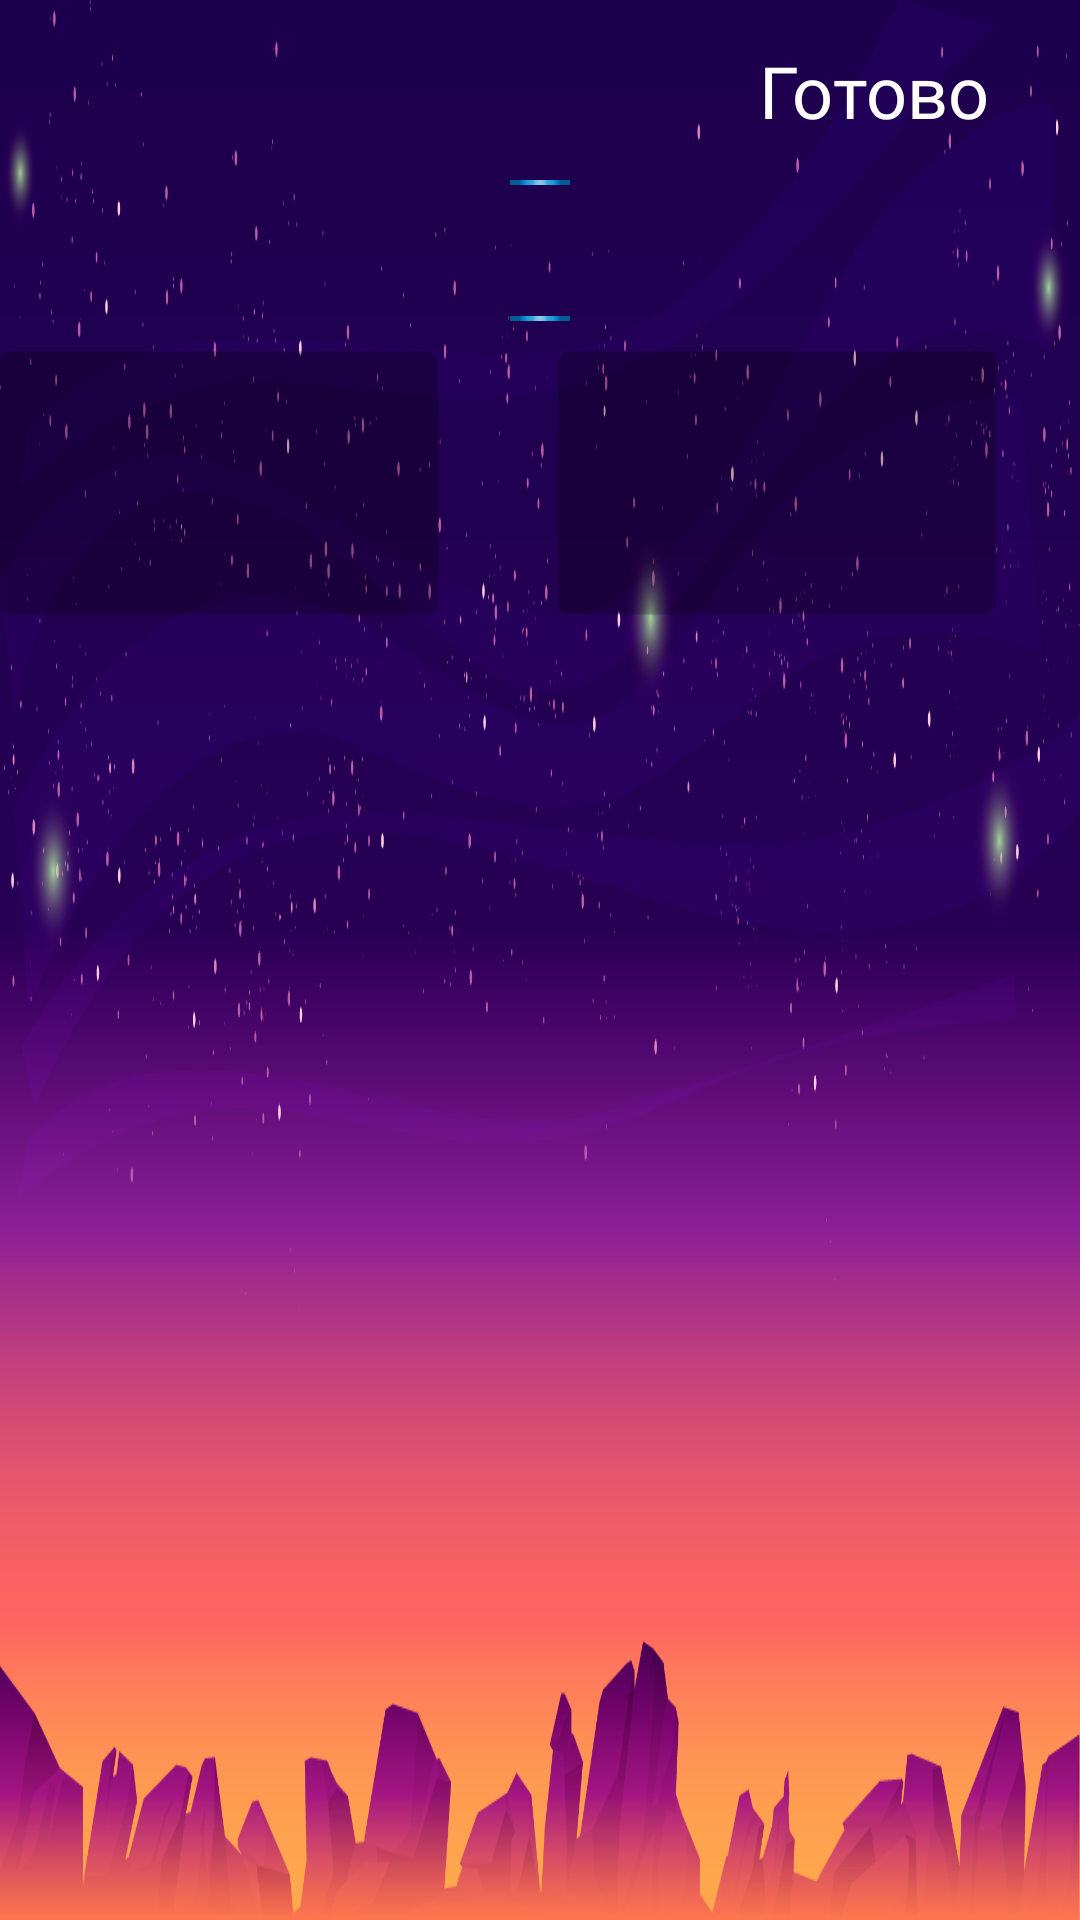

Write the Android layout XML for this screen, with the resource values it uses.
<!-- AndroidManifest.xml: application theme AppTheme -->
<!-- res/layout/level_easy_layout.xml -->
<?xml version="1.0" encoding="utf-8"?>
<androidx.constraintlayout.widget.ConstraintLayout
    xmlns:android="http://schemas.android.com/apk/res/android"
    xmlns:app="http://schemas.android.com/apk/res-auto"
    xmlns:tools="http://schemas.android.com/tools"
    android:layout_width="match_parent"
    android:layout_height="match_parent">

    <ImageView
        android:id="@+id/level_bg"
        android:layout_width="wrap_content"
        android:layout_height="wrap_content"
        android:scaleType="fitXY"
        app:srcCompat="@drawable/bg_orange"
        tools:ignore="ContentDescription,MissingConstraints" />


    <LinearLayout
        android:id="@+id/linearLayout"
        android:layout_width="match_parent"
        android:layout_height="match_parent"
        android:orientation="vertical"
        app:layout_constraintBottom_toBottomOf="@+id/level_bg"
        app:layout_constraintTop_toTopOf="@+id/level_bg"
        tools:ignore="MissingConstraints">

        <androidx.constraintlayout.widget.ConstraintLayout
            android:layout_width="match_parent"
            android:layout_height="wrap_content">

            <ImageView
                android:id="@+id/imageView"
                android:layout_width="75dp"
                android:layout_height="75dp"
                android:layout_marginStart="10dp"
                android:layout_marginTop="5dp"
                android:onClick="onClickToGameMap"
                android:src="@drawable/arrow"
                app:layout_constraintBottom_toTopOf="@+id/text_box"
                app:layout_constraintStart_toStartOf="parent"
                app:layout_constraintTop_toTopOf="parent"
                tools:ignore="ContentDescription" />

            <androidx.constraintlayout.widget.ConstraintLayout
                android:id="@+id/text_box"
                android:layout_width="wrap_content"
                android:layout_height="wrap_content"
                android:layout_gravity="center"
                android:layout_marginTop="60dp"
                android:background="@drawable/task_text_frame"
                android:padding="10dp"
                app:layout_constraintEnd_toEndOf="parent"
                app:layout_constraintStart_toStartOf="parent"
                app:layout_constraintTop_toTopOf="parent">

                <TextView
                    android:id="@+id/task_easy_text_view"
                    android:layout_width="match_parent"
                    android:layout_height="wrap_content"
                    android:fontFamily="@font/obelix_pro"
                    android:maxWidth="600dp"
                    android:textAlignment="center"
                    android:textColor="@color/white"
                    android:textSize="20sp"
                    tools:ignore="MissingConstraints" />
            </androidx.constraintlayout.widget.ConstraintLayout>

            <TextView
                android:id="@+id/level_easy_attempts"
                android:layout_width="wrap_content"
                android:layout_height="wrap_content"
                app:layout_constraintBottom_toTopOf="@+id/text_box"
                app:layout_constraintEnd_toEndOf="parent"
                app:layout_constraintStart_toStartOf="parent"
                app:layout_constraintTop_toTopOf="parent"
                android:fontFamily="@font/obelix_pro"
                android:textColor="@color/white"
                android:textSize="24sp">
            </TextView>

            <TextView
                android:id="@+id/level_easy_btn_ready"
                android:layout_width="wrap_content"
                android:layout_height="wrap_content"
                android:layout_marginEnd="30dp"
                android:fontFamily="@font/obelix_pro"
                android:onClick="readyButtonClick"
                android:text="Готово"
                android:textColor="@color/white"
                android:textSize="24sp"
                app:layout_constraintBottom_toTopOf="@+id/text_box"
                app:layout_constraintEnd_toEndOf="parent"
                app:layout_constraintTop_toTopOf="parent" />

        </androidx.constraintlayout.widget.ConstraintLayout>


        <LinearLayout
            android:layout_width="wrap_content"
            android:layout_height="wrap_content"
            android:layout_gravity="center_horizontal"
            android:layout_marginTop="10dp"
            android:layout_marginBottom="10dp"
            android:orientation="horizontal">

            <androidx.constraintlayout.widget.ConstraintLayout
                android:layout_width="146dp"
                android:layout_height="88dp"
                android:layout_gravity="center"
                android:background="@drawable/task_frame">

                <TextView
                    android:id="@+id/first_number_in_box"
                    android:layout_width="match_parent"
                    android:layout_height="match_parent"
                    android:fontFamily="@font/russo_one"
                    android:gravity="center"
                    android:textColor="@color/white"
                    android:textSize="40sp"
                    app:layout_constraintBottom_toBottomOf="parent"
                    app:layout_constraintEnd_toEndOf="parent"
                    app:layout_constraintStart_toStartOf="parent"
                    app:layout_constraintTop_toTopOf="parent" />

                <androidx.recyclerview.widget.RecyclerView
                    android:id="@+id/first_number_items"
                    android:layout_width="wrap_content"
                    android:layout_height="wrap_content"
                    android:orientation="horizontal"
                    android:paddingStart="5dp"
                    android:paddingEnd="5dp"
                    app:layoutManager="androidx.recyclerview.widget.LinearLayoutManager"
                    app:layout_constraintBottom_toBottomOf="parent"
                    app:layout_constraintEnd_toEndOf="parent"
                    app:layout_constraintStart_toStartOf="parent"
                    app:layout_constraintTop_toTopOf="parent"
                    tools:ignore="MissingConstraints,RtlSymmetry" />
            </androidx.constraintlayout.widget.ConstraintLayout>

            <TextView
                android:id="@+id/equation_sign"
                android:layout_width="wrap_content"
                android:layout_height="wrap_content"
                android:layout_marginStart="20dp"
                android:layout_marginEnd="20dp"
                android:layout_gravity="center"
                android:textSize="48sp"
                android:textColor="@color/white"
                android:fontFamily="@font/obelix_pro"/>

            <androidx.constraintlayout.widget.ConstraintLayout
                android:layout_width="146dp"
                android:layout_height="88dp"
                android:layout_gravity="center"
                android:background="@drawable/task_frame">

                <TextView
                    android:id="@+id/second_number_in_box"
                    android:layout_width="match_parent"
                    android:layout_height="match_parent"
                    android:fontFamily="@font/russo_one"
                    android:gravity="center"
                    android:textColor="@color/white"
                    android:textSize="40sp"
                    app:layout_constraintBottom_toBottomOf="parent"
                    app:layout_constraintEnd_toEndOf="parent"
                    app:layout_constraintStart_toStartOf="parent"
                    app:layout_constraintTop_toTopOf="parent" />

                <androidx.recyclerview.widget.RecyclerView
                    android:id="@+id/second_number_items"
                    android:layout_width="wrap_content"
                    android:layout_height="wrap_content"
                    android:orientation="horizontal"
                    android:paddingStart="5dp"
                    android:paddingEnd="5dp"
                    app:layoutManager="androidx.recyclerview.widget.LinearLayoutManager"
                    app:layout_constraintBottom_toBottomOf="parent"
                    app:layout_constraintEnd_toEndOf="parent"
                    app:layout_constraintStart_toStartOf="parent"
                    app:layout_constraintTop_toTopOf="parent"
                    tools:ignore="MissingConstraints,RtlSymmetry" />
            </androidx.constraintlayout.widget.ConstraintLayout>

            <TextView
                android:id="@+id/equal_sign"
                android:layout_width="wrap_content"
                android:layout_height="wrap_content"
                android:layout_marginStart="20dp"
                android:layout_marginEnd="20dp"
                android:layout_gravity="center"
                android:text="@string/equalSign"
                android:textSize="48sp"
                android:textColor="@color/white"
                android:fontFamily="@font/obelix_pro"/>

            <androidx.constraintlayout.widget.ConstraintLayout
                android:layout_width="146dp"
                android:layout_height="88dp"
                android:layout_gravity="center"
                android:background="@drawable/task_frame">

                <TextView
                    android:id="@+id/third_number_in_box"
                    android:layout_width="match_parent"
                    android:layout_height="match_parent"
                    android:fontFamily="@font/russo_one"
                    android:gravity="center"
                    android:textColor="@color/white"
                    android:textSize="40sp"
                    app:layout_constraintBottom_toBottomOf="parent"
                    app:layout_constraintEnd_toEndOf="parent"
                    app:layout_constraintStart_toStartOf="parent"
                    app:layout_constraintTop_toTopOf="parent" />

                <androidx.recyclerview.widget.RecyclerView
                    android:id="@+id/third_number_items"
                    android:layout_width="wrap_content"
                    android:layout_height="wrap_content"
                    android:orientation="horizontal"
                    android:paddingStart="5dp"
                    android:paddingEnd="5dp"
                    app:layoutManager="androidx.recyclerview.widget.LinearLayoutManager"
                    app:layout_constraintBottom_toBottomOf="parent"
                    app:layout_constraintEnd_toEndOf="parent"
                    app:layout_constraintStart_toStartOf="parent"
                    app:layout_constraintTop_toTopOf="parent"
                    tools:ignore="MissingConstraints,RtlSymmetry" />
            </androidx.constraintlayout.widget.ConstraintLayout>

        </LinearLayout>

        <androidx.recyclerview.widget.RecyclerView
            android:id="@+id/answers_list"
            android:layout_width="wrap_content"
            android:layout_height="wrap_content"
            android:layout_gravity="center_horizontal"
            android:orientation="horizontal"
            android:overScrollMode="never"
            app:layoutManager="androidx.recyclerview.widget.LinearLayoutManager"
            tools:ignore="MissingConstraints" />
    </LinearLayout>

</androidx.constraintlayout.widget.ConstraintLayout>
<!-- resources referenced by this layout -->
<resources>
  <color name="white">#FFFFFF</color>
  <!-- drawable bg_orange: png bitmap (drawable, 178834 bytes) -->
  <!-- drawable task_frame: png bitmap (drawable, 1052 bytes) -->
  <!-- drawable task_text_frame: png bitmap (drawable, 11583 bytes) -->
  <string name="equalSign">=</string>
  <style name="AppTheme" parent="Theme.AppCompat.Light.NoActionBar">
          
          <item name="colorPrimary">@color/colorPrimary</item>
          <item name="colorPrimaryDark">@color/colorPrimaryDark</item>
          <item name="colorAccent">@color/colorAccent</item>
      </style>
  <color name="colorPrimary">#6200EE</color>
  <color name="colorPrimaryDark">#3700B3</color>
  <color name="colorAccent">#03DAC5</color>
</resources>
